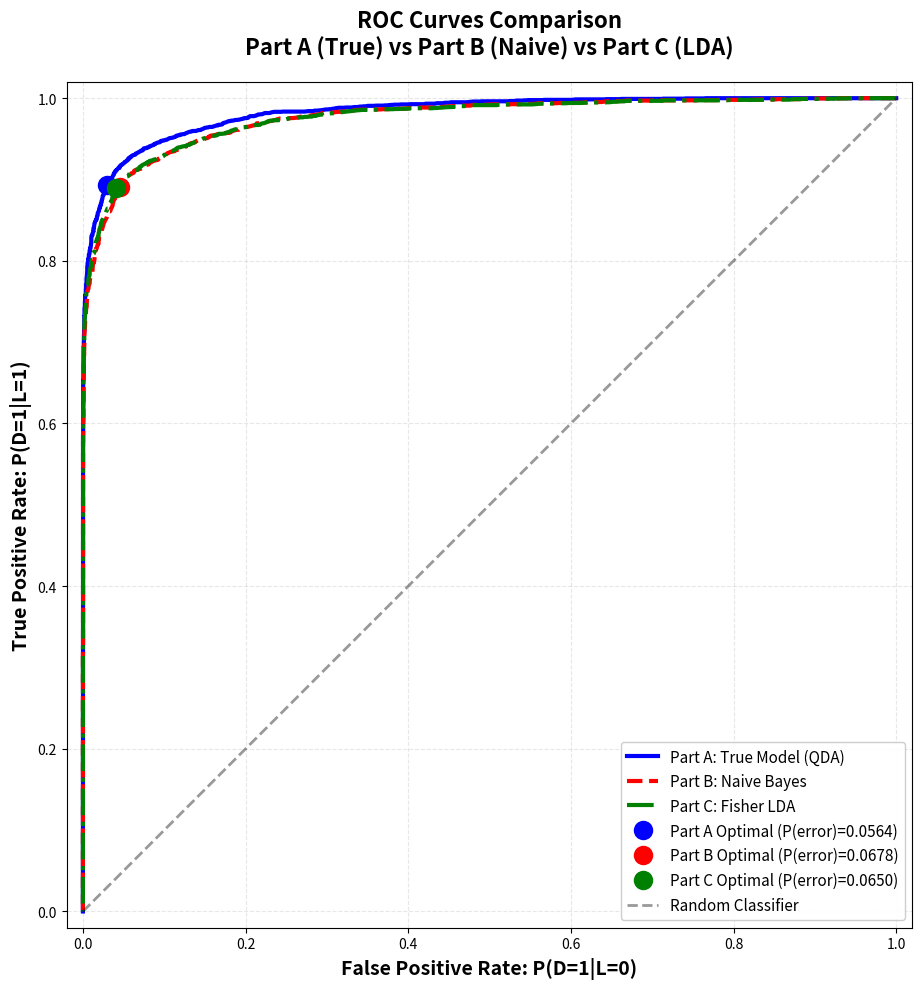
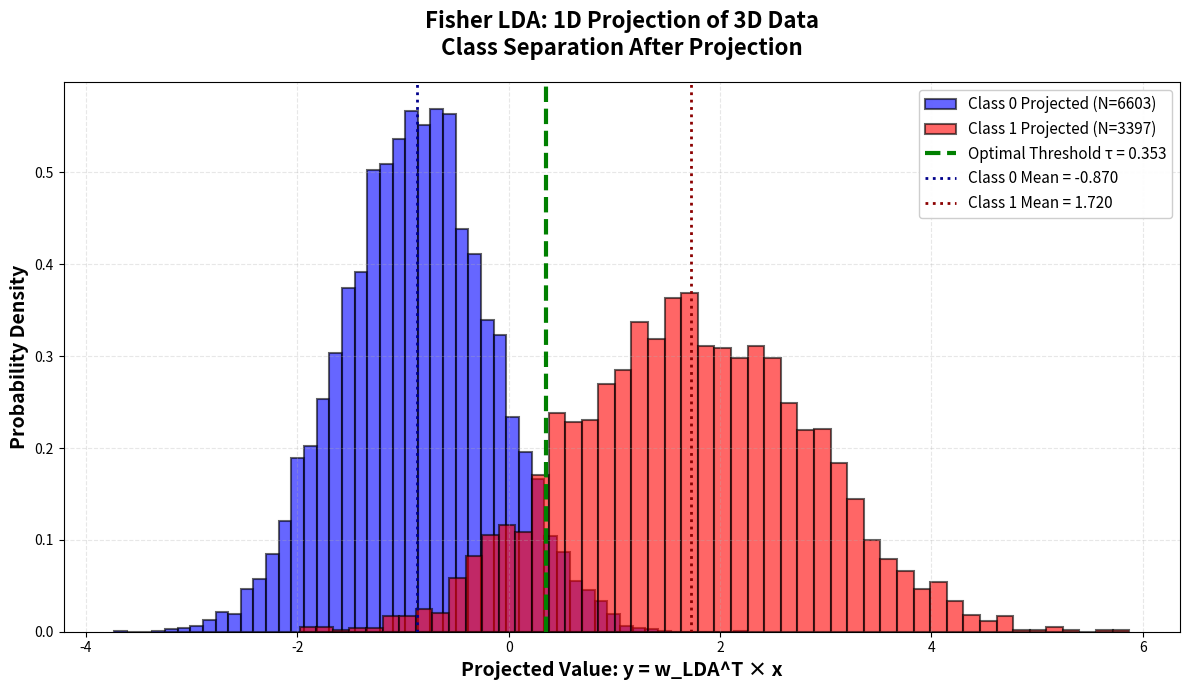
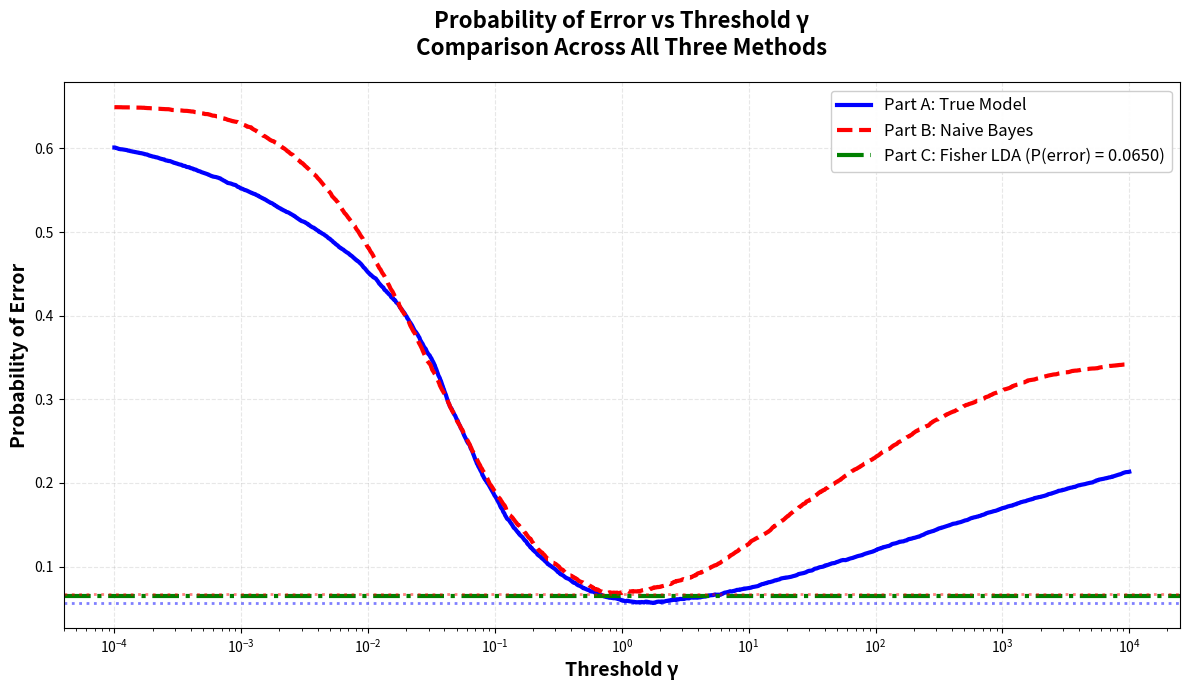
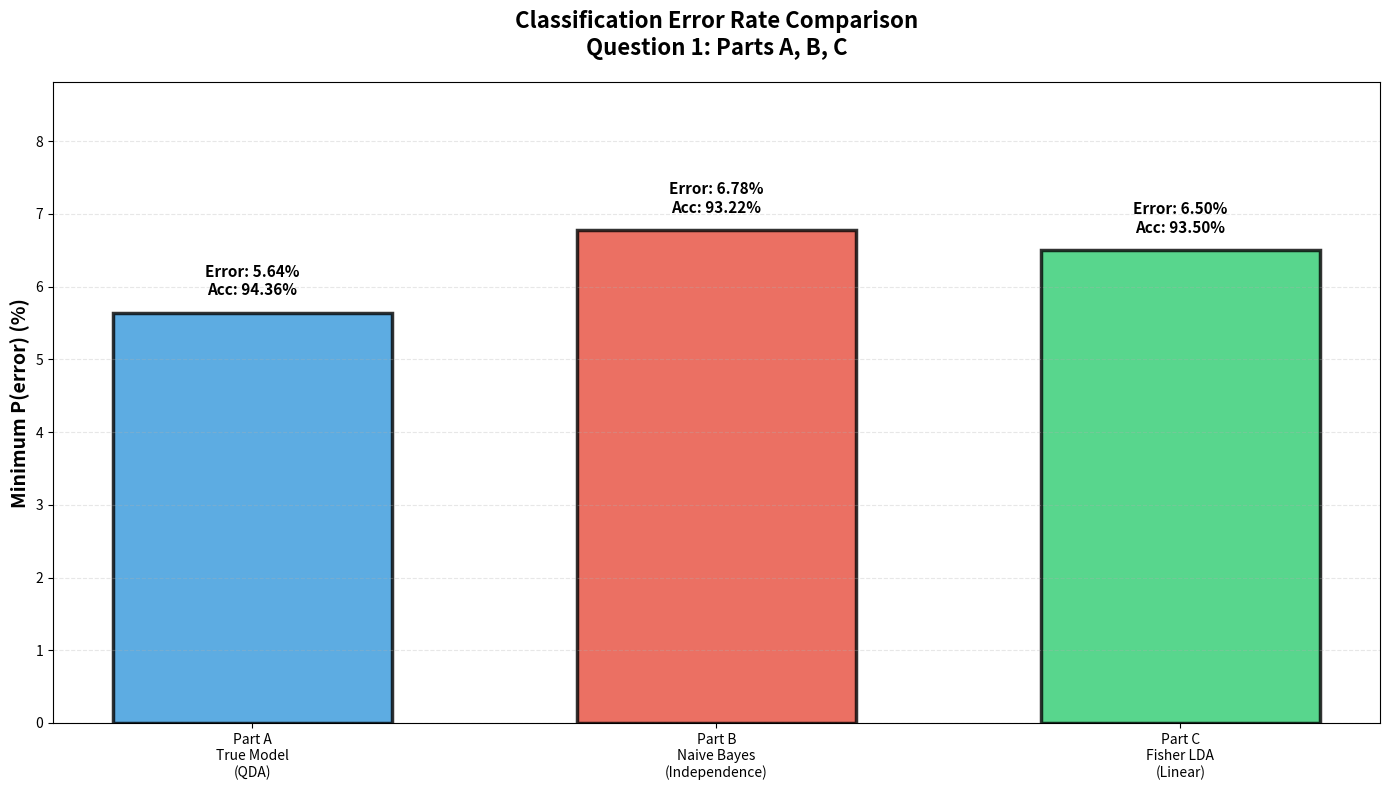

Write the Python code that produced these figures, in order.
import numpy as np
import matplotlib.pyplot as plt
from scipy.stats import multivariate_normal

# Set random seed for reproducibility
np.random.seed(42)

print("="*80)
print("Question 1 Part C: Fisher Linear Discriminant Analysis (LDA) Classifier")
print("="*80)

# ============================================================================
# STEP 1: Load the SAME data from Part A
# ============================================================================
print("\n" + "="*80)
print("STEP 1: Using Same Data as Part A")
print("="*80)

N = 10000
p0 = 0.65
p1 = 0.35

# Generate labels (same seed as Part A)
u = np.random.rand(N) >= p0
N0 = np.sum(u == 0)
N1 = np.sum(u == 1)

print(f"\nData Statistics:")
print(f"  Total samples: {N}")
print(f"  Class 0 samples: {N0} ({N0/N*100:.2f}%)")
print(f"  Class 1 samples: {N1} ({N1/N*100:.2f}%)")

# TRUE class parameters (for data generation)
m0_true = np.array([-0.5, -0.5, -0.5])
C0_true = np.array([[1, -0.5, 0.3],
                    [-0.5, 1, -0.5],
                    [0.3, -0.5, 1]])

m1_true = np.array([1, 1, 1])
C1_true = np.array([[1, 0.3, -0.2],
                    [0.3, 1, 0.3],
                    [-0.2, 0.3, 1]])

# Generate samples
r0 = np.random.multivariate_normal(m0_true, C0_true, N0)
r1 = np.random.multivariate_normal(m1_true, C1_true, N1)

# Combine into single dataset
X = np.zeros((N, 3))
X[u == 0] = r0
X[u == 1] = r1
labels = u.astype(int)  # Convert to integer array

# ============================================================================
# STEP 2: Estimate parameters from data using sample averages
# ============================================================================
print("\n" + "="*80)
print("STEP 2: Estimating Parameters from Data (Sample Averages)")
print("="*80)

# Separate data by class
X0 = X[labels == 0]  # Class 0 samples
X1 = X[labels == 1]  # Class 1 samples

# Estimate means using sample average (column vectors)
m0_est = np.mean(X0, axis=0)
m1_est = np.mean(X1, axis=0)

# Estimate covariances using sample covariance
C0_est = np.cov(X0.T)
C1_est = np.cov(X1.T)

print("\nEstimated Parameters:")
print("\nClass 0:")
print(f"  True mean:      {m0_true}")
print(f"  Estimated mean: {m0_est}")
print(f"  Estimation error: {np.linalg.norm(m0_est - m0_true):.6f}")
print("\n  True covariance:")
print(C0_true)
print("  Estimated covariance:")
print(C0_est)

print("\nClass 1:")
print(f"  True mean:      {m1_true}")
print(f"  Estimated mean: {m1_est}")
print(f"  Estimation error: {np.linalg.norm(m1_est - m1_true):.6f}")
print("\n  True covariance:")
print(C1_true)
print("  Estimated covariance:")
print(C1_est)

# ============================================================================
# STEP 3: Compute Fisher LDA projection vector
# ============================================================================
print("\n" + "="*80)
print("STEP 3: Computing Fisher LDA Projection Vector")
print("="*80)

# Within-class scatter matrix: S_W = S_0 + S_1
# Note: Using EQUAL weights as specified (not weighted by priors)
S_W = C0_est + C1_est

print("\nWithin-class scatter matrix S_W:")
print(S_W)

# Between-class scatter matrix: S_B = (m1 - m0)(m1 - m0)^T
# Note: Using EQUAL weights as specified
mean_diff = m1_est - m0_est
S_B = np.outer(mean_diff, mean_diff)

print("\nBetween-class scatter matrix S_B:")
print(S_B)
print(f"\nRank of S_B: {np.linalg.matrix_rank(S_B)} (should be 1)")

# Fisher LDA solution: w_LDA = S_W^(-1) * (m1 - m0)
# This is equivalent to solving the generalized eigenvalue problem:
# S_B * w = λ * S_W * w

# Method 1: Direct solution (simpler and more stable for 2-class problem)
w_LDA = np.linalg.solve(S_W, mean_diff)

# Normalize the projection vector
w_LDA = w_LDA / np.linalg.norm(w_LDA)

print("\nFisher LDA projection vector w_LDA:")
print(w_LDA)
print(f"Norm of w_LDA: {np.linalg.norm(w_LDA):.6f}")

# ============================================================================
# STEP 4: Project data onto Fisher LDA direction
# ============================================================================
print("\n" + "="*80)
print("STEP 4: Projecting Data onto Fisher LDA Direction")
print("="*80)

# Project all samples onto w_LDA
y = X @ w_LDA  # y = w_LDA^T * x for all x

# Separate projected values by class
y0 = y[labels == 0]
y1 = y[labels == 1]

print(f"\nProjected data statistics:")
print(f"  Class 0 - Mean: {np.mean(y0):.4f}, Std: {np.std(y0):.4f}")
print(f"  Class 1 - Mean: {np.mean(y1):.4f}, Std: {np.std(y1):.4f}")
print(f"  Separation (difference in means): {np.mean(y1) - np.mean(y0):.4f}")

# ============================================================================
# STEP 5: Vary threshold τ and compute ROC curve
# ============================================================================
print("\n" + "="*80)
print("STEP 5: Computing ROC Curve for Fisher LDA Classifier")
print("="*80)

# Decision rule: Classify as D=1 if w_LDA^T * x > τ
# Create threshold values from -∞ to +∞
tau_values = np.concatenate([
    [-np.inf],
    np.linspace(np.min(y) - 1, np.max(y) + 1, 2000),
    [np.inf]
])

TPR_lda = []
FPR_lda = []
P_error_lda = []

for tau in tau_values:
    # Decision: D=1 if y > tau
    decisions = y > tau
    
    # TPR and FPR
    tpr = np.sum(decisions[labels == 1]) / N1
    fpr = np.sum(decisions[labels == 0]) / N0
    
    TPR_lda.append(tpr)
    FPR_lda.append(fpr)
    
    # P(error)
    p_err = fpr * p0 + (1 - tpr) * p1
    P_error_lda.append(p_err)

TPR_lda = np.array(TPR_lda)
FPR_lda = np.array(FPR_lda)
P_error_lda = np.array(P_error_lda)

# ============================================================================
# STEP 6: Find minimum P(error) for Fisher LDA
# ============================================================================
min_error_idx_lda = np.argmin(P_error_lda)
min_P_error_lda = P_error_lda[min_error_idx_lda]
optimal_tau = tau_values[min_error_idx_lda]
optimal_TPR_lda = TPR_lda[min_error_idx_lda]
optimal_FPR_lda = FPR_lda[min_error_idx_lda]

print(f"\nFisher LDA Results:")
print(f"  Optimal threshold τ = {optimal_tau:.6f}")
print(f"  Minimum P(error) = {min_P_error_lda:.6f}")
print(f"  At optimal operating point:")
print(f"    TPR = {optimal_TPR_lda:.6f}")
print(f"    FPR = {optimal_FPR_lda:.6f}")

# ============================================================================
# STEP 7: Compare with Part A and Part B
# ============================================================================
print("\n" + "="*80)
print("STEP 7: Comparing with Parts A and B")
print("="*80)

# Recompute Part A results (True Model)
pdf_x_given_L0_true = multivariate_normal.pdf(X, mean=m0_true, cov=C0_true)
pdf_x_given_L1_true = multivariate_normal.pdf(X, mean=m1_true, cov=C1_true)
likelihood_ratios_true = pdf_x_given_L1_true / pdf_x_given_L0_true

gamma_values = np.concatenate([[0.0], np.logspace(-4, 4, 2000), [np.inf]])
P_error_true = []
TPR_true = []
FPR_true = []

for gamma in gamma_values:
    decisions = likelihood_ratios_true > gamma
    tpr = np.sum(decisions[labels == 1]) / N1
    fpr = np.sum(decisions[labels == 0]) / N0
    TPR_true.append(tpr)
    FPR_true.append(fpr)
    P_error_true.append(fpr * p0 + (1 - tpr) * p1)

TPR_true = np.array(TPR_true)
FPR_true = np.array(FPR_true)
P_error_true = np.array(P_error_true)
min_P_error_true = np.min(P_error_true)
min_idx_true = np.argmin(P_error_true)
optimal_TPR_true = TPR_true[min_idx_true]
optimal_FPR_true = FPR_true[min_idx_true]

# Recompute Part B results (Naive Bayes)
C0_naive = np.eye(3)
C1_naive = np.eye(3)
pdf_x_given_L0_naive = multivariate_normal.pdf(X, mean=m0_true, cov=C0_naive)
pdf_x_given_L1_naive = multivariate_normal.pdf(X, mean=m1_true, cov=C1_naive)
likelihood_ratios_naive = pdf_x_given_L1_naive / pdf_x_given_L0_naive

P_error_naive = []
TPR_naive = []
FPR_naive = []

for gamma in gamma_values:
    decisions = likelihood_ratios_naive > gamma
    tpr = np.sum(decisions[labels == 1]) / N1
    fpr = np.sum(decisions[labels == 0]) / N0
    TPR_naive.append(tpr)
    FPR_naive.append(fpr)
    P_error_naive.append(fpr * p0 + (1 - tpr) * p1)

TPR_naive = np.array(TPR_naive)
FPR_naive = np.array(FPR_naive)
P_error_naive = np.array(P_error_naive)
min_P_error_naive = np.min(P_error_naive)
min_idx_naive = np.argmin(P_error_naive)
optimal_TPR_naive = TPR_naive[min_idx_naive]
optimal_FPR_naive = FPR_naive[min_idx_naive]

# Comparison table
print(f"\nPerformance Comparison:")
print(f"{'Metric':<25} {'Part A (True)':<18} {'Part B (Naive)':<18} {'Part C (LDA)':<18}")
print(f"{'-'*79}")
print(f"{'Min P(error)':<25} {min_P_error_true:<18.6f} {min_P_error_naive:<18.6f} {min_P_error_lda:<18.6f}")
print(f"{'Optimal TPR':<25} {optimal_TPR_true:<18.6f} {optimal_TPR_naive:<18.6f} {optimal_TPR_lda:<18.6f}")
print(f"{'Optimal FPR':<25} {optimal_FPR_true:<18.6f} {optimal_FPR_naive:<18.6f} {optimal_FPR_lda:<18.6f}")
print(f"{'Accuracy':<25} {(1-min_P_error_true)*100:<18.2f} {(1-min_P_error_naive)*100:<18.2f} {(1-min_P_error_lda)*100:<18.2f}")

print(f"\nPerformance relative to Part A (True Model):")
print(f"  Part A: 0.00% worse (baseline - optimal)")
print(f"  Part B: {((min_P_error_naive/min_P_error_true - 1)*100):.2f}% worse")
print(f"  Part C: {((min_P_error_lda/min_P_error_true - 1)*100):.2f}% worse")

# ============================================================================
# STEP 8: Visualizations - Clean Separate Figures
# ============================================================================
print("\n" + "="*80)
print("STEP 8: Creating Clean Visualizations")
print("="*80)

# FIGURE 1: ROC Curves Comparison
fig1 = plt.figure(figsize=(12, 10))

ax1 = plt.subplot(1, 1, 1)
ax1.plot(FPR_true, TPR_true, 'b-', linewidth=3, label='Part A: True Model (QDA)')
ax1.plot(FPR_naive, TPR_naive, 'r--', linewidth=3, label='Part B: Naive Bayes')
ax1.plot(FPR_lda, TPR_lda, 'g-.', linewidth=3, label='Part C: Fisher LDA')

# Mark optimal points
ax1.plot(optimal_FPR_true, optimal_TPR_true, 'bo', markersize=12, 
         markerfacecolor='blue', markeredgewidth=2, 
         label=f'Part A Optimal (P(error)={min_P_error_true:.4f})')
ax1.plot(optimal_FPR_naive, optimal_TPR_naive, 'ro', markersize=12, 
         markerfacecolor='red', markeredgewidth=2,
         label=f'Part B Optimal (P(error)={min_P_error_naive:.4f})')
ax1.plot(optimal_FPR_lda, optimal_TPR_lda, 'go', markersize=12, 
         markerfacecolor='green', markeredgewidth=2,
         label=f'Part C Optimal (P(error)={min_P_error_lda:.4f})')

ax1.plot([0, 1], [0, 1], 'k--', alpha=0.4, linewidth=2, label='Random Classifier')

ax1.set_xlabel('False Positive Rate: P(D=1|L=0)', fontsize=14, fontweight='bold')
ax1.set_ylabel('True Positive Rate: P(D=1|L=1)', fontsize=14, fontweight='bold')
ax1.set_title('ROC Curves Comparison\nPart A (True) vs Part B (Naive) vs Part C (LDA)', 
              fontsize=16, fontweight='bold', pad=20)
ax1.legend(fontsize=11, loc='lower right', framealpha=0.95)
ax1.grid(True, alpha=0.3, linestyle='--')
ax1.set_xlim([-0.02, 1.02])
ax1.set_ylim([-0.02, 1.02])
ax1.set_aspect('equal')

plt.tight_layout()
plt.savefig('Q1_PartC_ROC_Comparison.png', dpi=300, bbox_inches='tight')
plt.show()
print("✓ Saved: Q1_PartC_ROC_Comparison.png")

# FIGURE 2: Fisher LDA Projection Histogram
fig2 = plt.figure(figsize=(12, 7))

ax2 = plt.subplot(1, 1, 1)
ax2.hist(y0, bins=50, alpha=0.6, color='blue', edgecolor='black', 
         label=f'Class 0 Projected (N={N0})', density=True, linewidth=1.5)
ax2.hist(y1, bins=50, alpha=0.6, color='red', edgecolor='black',
         label=f'Class 1 Projected (N={N1})', density=True, linewidth=1.5)
ax2.axvline(optimal_tau, color='green', linestyle='--', linewidth=3, 
            label=f'Optimal Threshold τ = {optimal_tau:.3f}')
ax2.axvline(np.mean(y0), color='darkblue', linestyle=':', linewidth=2, 
            label=f'Class 0 Mean = {np.mean(y0):.3f}')
ax2.axvline(np.mean(y1), color='darkred', linestyle=':', linewidth=2,
            label=f'Class 1 Mean = {np.mean(y1):.3f}')

ax2.set_xlabel('Projected Value: y = w_LDA^T × x', fontsize=14, fontweight='bold')
ax2.set_ylabel('Probability Density', fontsize=14, fontweight='bold')
ax2.set_title('Fisher LDA: 1D Projection of 3D Data\nClass Separation After Projection', 
              fontsize=16, fontweight='bold', pad=20)
ax2.legend(fontsize=11, loc='best', framealpha=0.95)
ax2.grid(True, alpha=0.3, linestyle='--')

plt.tight_layout()
plt.savefig('Q1_PartC_LDA_Projection.png', dpi=300, bbox_inches='tight')
plt.show()
print("✓ Saved: Q1_PartC_LDA_Projection.png")

# FIGURE 3: P(error) Comparison
fig3 = plt.figure(figsize=(12, 7))

ax3 = plt.subplot(1, 1, 1)
valid_idx = np.isfinite(gamma_values) & (gamma_values > 0)

ax3.semilogx(gamma_values[valid_idx], P_error_true[valid_idx], 
             'b-', linewidth=3, label='Part A: True Model')
ax3.semilogx(gamma_values[valid_idx], P_error_naive[valid_idx], 
             'r--', linewidth=3, label='Part B: Naive Bayes')
ax3.axhline(min_P_error_lda, color='green', linestyle='-.', linewidth=3, 
            label=f'Part C: Fisher LDA (P(error) = {min_P_error_lda:.4f})')
ax3.axhline(min_P_error_true, color='blue', linestyle=':', linewidth=2, alpha=0.5)
ax3.axhline(min_P_error_naive, color='red', linestyle=':', linewidth=2, alpha=0.5)

ax3.set_xlabel('Threshold γ', fontsize=14, fontweight='bold')
ax3.set_ylabel('Probability of Error', fontsize=14, fontweight='bold')
ax3.set_title('Probability of Error vs Threshold γ\nComparison Across All Three Methods', 
              fontsize=16, fontweight='bold', pad=20)
ax3.legend(fontsize=12, loc='best', framealpha=0.95)
ax3.grid(True, alpha=0.3, linestyle='--')

plt.tight_layout()
plt.savefig('Q1_PartC_Error_Comparison.png', dpi=300, bbox_inches='tight')
plt.show()
print("✓ Saved: Q1_PartC_Error_Comparison.png")

# FIGURE 4: Performance Summary Bar Chart
fig4 = plt.figure(figsize=(14, 8))

ax4 = plt.subplot(1, 1, 1)
methods = ['Part A\nTrue Model\n(QDA)', 'Part B\nNaive Bayes\n(Independence)', 'Part C\nFisher LDA\n(Linear)']
errors = [min_P_error_true * 100, min_P_error_naive * 100, min_P_error_lda * 100]
accuracies = [(1-min_P_error_true)*100, (1-min_P_error_naive)*100, (1-min_P_error_lda)*100]
colors_bars = ['#3498db', '#e74c3c', '#2ecc71']

bars = ax4.bar(methods, errors, color=colors_bars, alpha=0.8, 
               edgecolor='black', linewidth=2.5, width=0.6)

ax4.set_ylabel('Minimum P(error) (%)', fontsize=14, fontweight='bold')
ax4.set_title('Classification Error Rate Comparison\nQuestion 1: Parts A, B, C', 
              fontsize=16, fontweight='bold', pad=20)
ax4.set_ylim([0, max(errors) * 1.3])
ax4.grid(True, alpha=0.3, axis='y', linestyle='--')

# Add value labels on bars
for i, (bar, error, acc) in enumerate(zip(bars, errors, accuracies)):
    height = bar.get_height()
    ax4.text(bar.get_x() + bar.get_width()/2, height + 0.2, 
             f'Error: {error:.2f}%\nAcc: {acc:.2f}%', 
             ha='center', va='bottom', fontsize=11, fontweight='bold')

plt.tight_layout()
plt.savefig('Q1_PartC_Performance_Summary.png', dpi=300, bbox_inches='tight')
plt.show()
print("✓ Saved: Q1_PartC_Performance_Summary.png")

print("\n" + "="*80)
print("All visualizations created successfully!")
print("="*80)
print("\nGenerated 4 separate figures:")
print("  1. Q1_PartC_ROC_Comparison.png - ROC curves for all three methods")
print("  2. Q1_PartC_LDA_Projection.png - 1D projection histogram")
print("  3. Q1_PartC_Error_Comparison.png - P(error) vs threshold")
print("  4. Q1_PartC_Performance_Summary.png - Bar chart summary")

# ============================================================================
# STEP 9: Confusion Matrix for Fisher LDA
# ============================================================================
print("\n" + "="*80)
print("STEP 9: Confusion Matrix for Fisher LDA")
print("="*80)

decisions_lda = y > optimal_tau
TP_lda = np.sum((decisions_lda == 1) & (labels == 1))
FP_lda = np.sum((decisions_lda == 1) & (labels == 0))
TN_lda = np.sum((decisions_lda == 0) & (labels == 0))
FN_lda = np.sum((decisions_lda == 0) & (labels == 1))

print("\nFisher LDA Confusion Matrix:")
print(f"                    Predicted")
print(f"                    D=0      D=1")
print(f"           L=0   {TN_lda:6d}   {FP_lda:6d}")
print(f"  Actual   L=1   {FN_lda:6d}   {TP_lda:6d}")
print(f"  Accuracy: {(TP_lda + TN_lda)/N*100:.2f}%")
print(f"  Total errors: {FP_lda + FN_lda} out of {N} samples")

# ============================================================================
# STEP 10: Final Discussion
# ============================================================================
print("\n" + "="*80)
print("FINAL DISCUSSION: Fisher LDA Performance Analysis")
print("="*80)

print("\n1. How Fisher LDA Works:")
print("   - Projects 3D data onto 1D line (w_LDA direction)")
print("   - Maximizes ratio: (between-class variance) / (within-class variance)")
print("   - Finds optimal linear direction for class separation")
print("   - Uses estimated means and covariances from training data")

print("\n2. Comparison with Part A (True Model):")
if min_P_error_lda < min_P_error_true * 1.01:
    print("   ✓ Fisher LDA performs VERY CLOSE to optimal Bayes classifier!")
    print("   - This suggests data is approximately linearly separable")
elif min_P_error_lda < min_P_error_true * 1.10:
    print("   ✓ Fisher LDA performs WELL, close to optimal")
    print("   - Small performance gap due to linear decision boundary")
else:
    print("   ⚠️ Fisher LDA has noticeable performance gap vs optimal")
    print("   - Linear boundary may not capture optimal quadratic boundary")

print("\n3. Comparison with Part B (Naive Bayes):")
if min_P_error_lda < min_P_error_naive:
    print("   ✓ Fisher LDA OUTPERFORMS Naive Bayes")
    print("   - LDA exploits correlations through covariance estimation")
    print("   - Better than independence assumption")
else:
    print("   ⚠️ Fisher LDA performs worse than Naive Bayes")

print("\n4. Key Advantages of Fisher LDA:")
print("   - Simple: Only requires mean and covariance estimation")
print("   - Efficient: Projects to 1D, fast classification")
print("   - Interpretable: w_LDA shows discriminative direction")
print("   - No distribution assumption: Works beyond Gaussians")

print("\n5. Key Limitations of Fisher LDA:")
print("   - LINEAR decision boundary only")
print("   - Optimal for equal covariances (LDA assumption)")
print("   - When covariances differ (like this problem), suboptimal vs QDA")
print("   - Single projection dimension may lose information")

print("\n6. When True Covariances Are Different:")
print("   - Part A uses TRUE different covariances → Quadratic boundary")
print("   - Fisher LDA assumes COMMON covariance → Linear boundary")
print("   - Performance gap shows value of quadratic boundary")

degradation_lda = ((min_P_error_lda / min_P_error_true - 1) * 100)
print(f"\n7. Overall Assessment:")
print(f"   - Error increase vs optimal: {degradation_lda:.2f}%")
if degradation_lda < 5:
    print("   - Verdict: EXCELLENT performance for a linear classifier")
elif degradation_lda < 15:
    print("   - Verdict: GOOD performance, acceptable trade-off")
else:
    print("   - Verdict: SIGNIFICANT gap, linear boundary insufficient")

print("\n" + "="*80)
print("Analysis Complete!")
print("="*80)